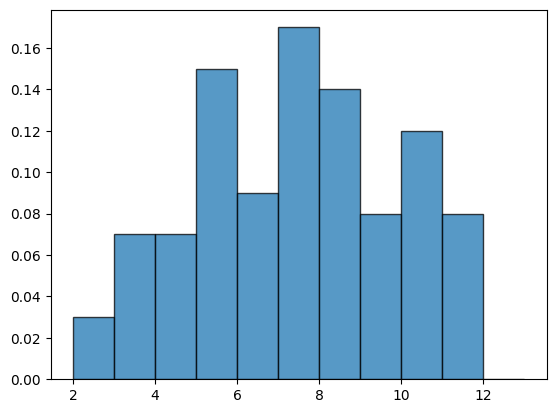

Write Python code to recreate this figure.
"""
功能：模拟掷两个骰子，可视化投掷结果
知识点:　matplotlib绘制直方图
        直方图：显示各分组的频率或数量分布情况
        plt.hist(数据列表data，分组边界bins)
版本：v1.0
"""
import random
import matplotlib.pyplot as plt

# 解决中文显示问题
plt.rcParams['font.sans-serif'] = 'SimHei'
plt.rcParams['axes.unicode_minus'] = False


def roll_dice():
    roll = random.randint(1, 6)
    return roll


def main():
    total_times = 100
    roll_list = []

    for i in range(total_times):
        dice1 = roll_dice()
        dice2 = roll_dice()
        roll_list.append(dice1 + dice2)

    # 绘制散点图
    plt.hist(roll_list, bins=range(2, 14), edgecolor='black', linewidth=1, alpha=0.75, density=1)
    plt.title = '骰子点数统计'
    # plt.xlabel = '点数'
    # plt.ylabel = '频率'
    plt.show()


if __name__ == '__main__':
    main()
